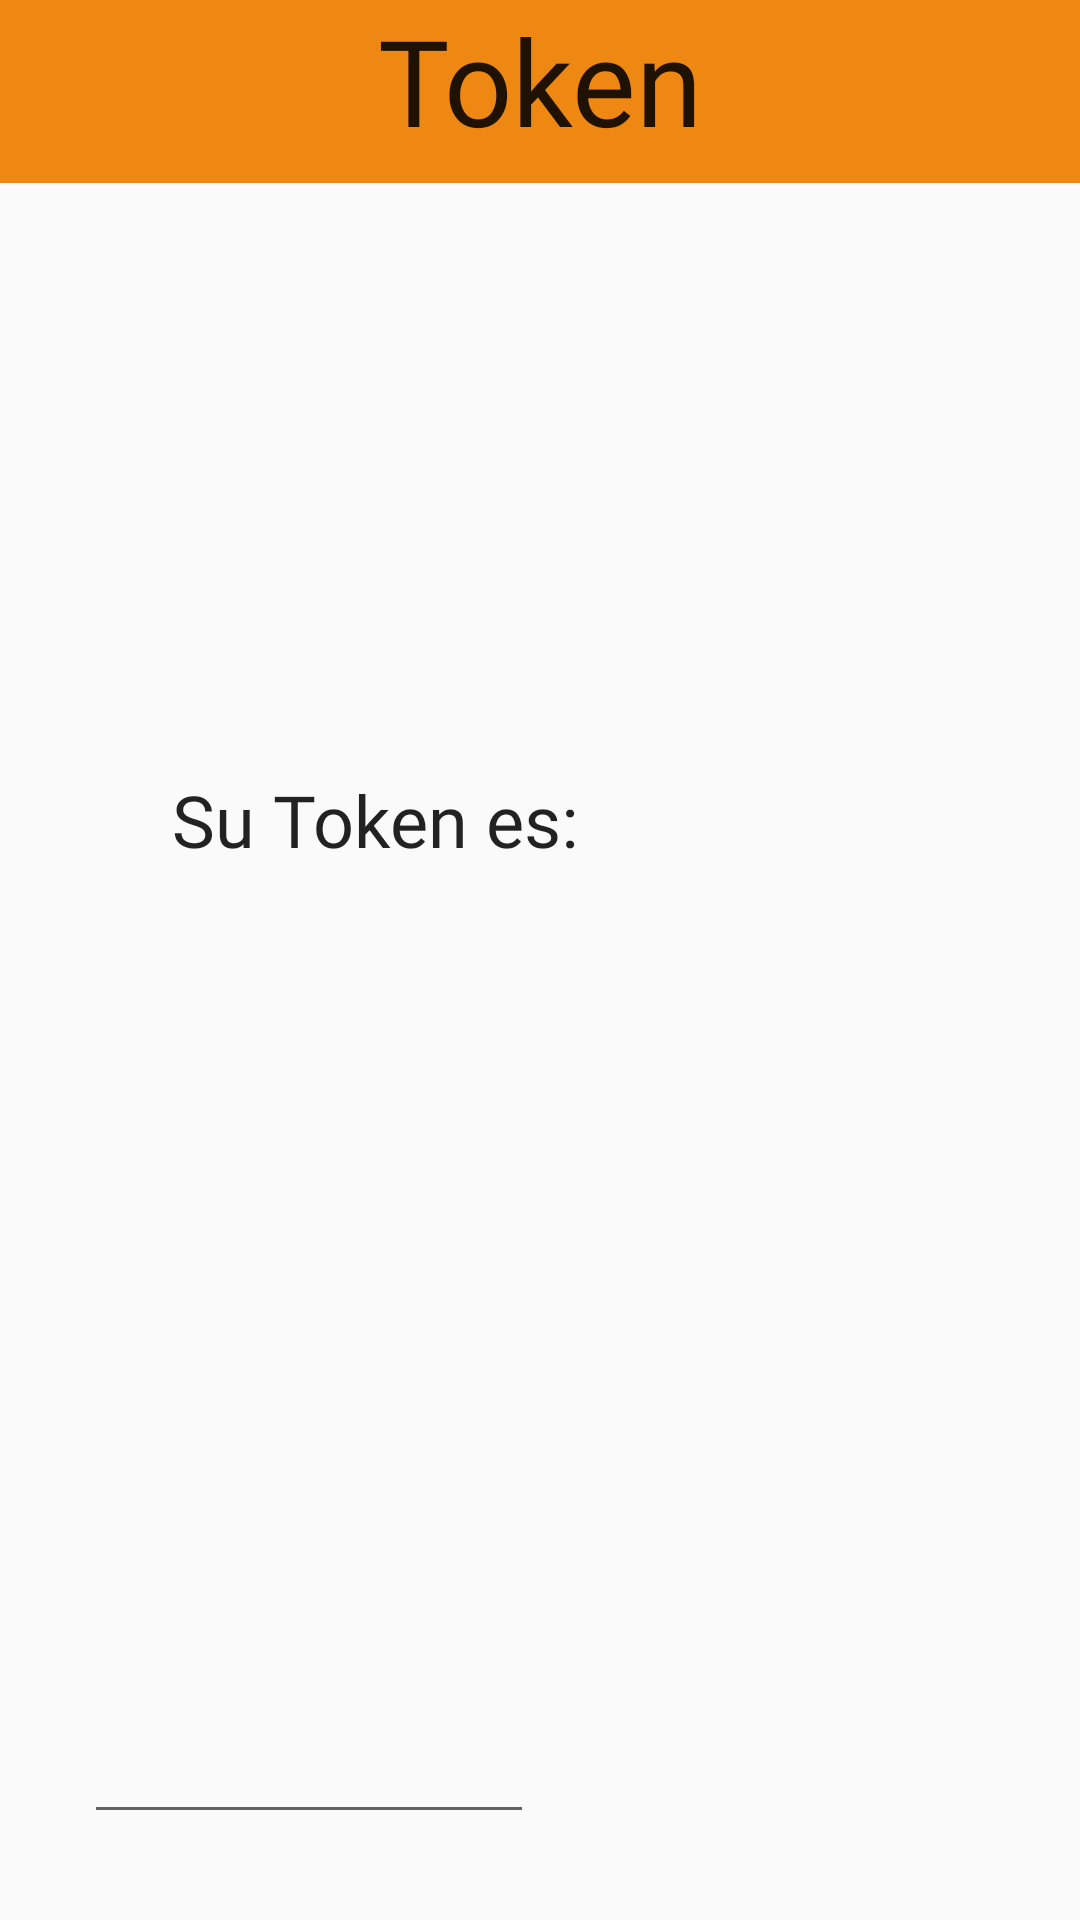

Here is an Android app screen rendered from its layout file. Give the layout XML and the strings, colors and styles it references.
<!-- AndroidManifest.xml: application theme Theme.AppCompat.Light.NoActionBar -->
<!-- res/layout/caja_token_2.xml -->
<?xml version="1.0" encoding="utf-8"?>
<androidx.constraintlayout.widget.ConstraintLayout xmlns:android="http://schemas.android.com/apk/res/android"
    xmlns:app="http://schemas.android.com/apk/res-auto"
    xmlns:tools="http://schemas.android.com/tools"
    android:layout_width="match_parent"
    android:layout_height="200dp">

    <EditText
        android:id="@+id/txtTokenMostrar"
        android:layout_width="150dp"
        android:layout_height="61dp"
        android:layout_marginTop="20dp"
        android:autofillHints=""
        android:ems="10"

        android:inputType="datetime"
        android:minHeight="48dp"
        android:textColor="@color/black"

        app:layout_constraintBottom_toBottomOf="parent"
        app:layout_constraintEnd_toEndOf="parent"
        app:layout_constraintHorizontal_bias="0.134"
        app:layout_constraintStart_toStartOf="parent"
        app:layout_constraintTop_toTopOf="parent"
        app:layout_constraintVertical_bias="0.949"
        tools:ignore="SpeakableTextPresentCheck" />

    <TextView
        android:id="@+id/textView13"
        android:layout_width="185dp"
        android:layout_height="62dp"
        android:layout_marginTop="24dp"
        android:fontFamily="@font/kaushan_script"
        android:gravity="center_horizontal|center_vertical"
        android:text="@string/sutokenes"
        android:textColor="@color/black"
        android:textSize="24sp"
        app:layout_constraintBottom_toBottomOf="parent"
        app:layout_constraintEnd_toEndOf="parent"
        app:layout_constraintHorizontal_bias="0.185"
        app:layout_constraintStart_toStartOf="parent"
        app:layout_constraintTop_toTopOf="parent"
        app:layout_constraintVertical_bias="0.394" />

    <TextView
        android:id="@+id/tvRegistro3"
        android:layout_width="match_parent"
        android:layout_height="61dp"
        android:background="@drawable/shape_caja_naranja"
        android:fontFamily="@font/kaushan_script"
        android:text="@string/tokent"
        android:textAlignment="center"
        android:textAppearance="@android:style/TextAppearance.Material.Body1"
        android:textColor="@color/black"
        android:textSize="40sp"
        app:layout_constraintBottom_toBottomOf="parent"
        app:layout_constraintEnd_toEndOf="parent"
        app:layout_constraintHorizontal_bias="0.466"
        app:layout_constraintStart_toStartOf="parent"
        app:layout_constraintTop_toTopOf="parent"
        app:layout_constraintVertical_bias="0.0" />

    <ImageView
        android:id="@+id/btnCopy"
        android:layout_width="48dp"
        android:layout_height="48dp"
        android:layout_marginTop="72dp"
        android:layout_marginEnd="104dp"
        android:foreground="?attr/actionModeCopyDrawable"
        android:foregroundTint="@color/black"
        app:layout_constraintEnd_toEndOf="parent"
        app:layout_constraintTop_toBottomOf="@+id/tvRegistro3" />

    <ImageView
        android:id="@+id/btnShare"
        android:layout_width="48dp"
        android:layout_height="48dp"
        android:layout_marginEnd="28dp"
        android:foreground="?attr/actionModeShareDrawable"
        android:foregroundTint="@color/black"
        app:layout_constraintEnd_toEndOf="parent"
        app:layout_constraintTop_toTopOf="@+id/btnCopy" />
</androidx.constraintlayout.widget.ConstraintLayout>
<!-- resources referenced by this layout -->
<resources>
  <color name="black">#dd000000</color>
  <!-- drawable shape_caja_naranja (drawable) -->
  <?xml version="1.0" encoding="utf-8"?>
  <shape xmlns:android="http://schemas.android.com/apk/res/android">
      <solid android:color="#FFEE8813"></solid>
  </shape>
  <string name="sutokenes">Su Token es:</string>
  <string name="tokent">Token</string>
</resources>
